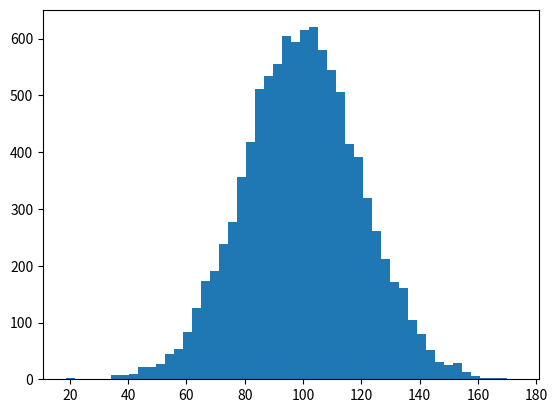

The matplotlib source for this figure:
"""
    Data Science and Machine Learning with Python
    Section 02 - Lesson 09
    Activity: Mean, Median, Mode, and introducing NumPy
    ---------------------------------------------------------------
    Find the mean and median of this data. In the code block
    below, write your code, and see if your
    result makes sense.
    ---------------------------------------------------------------
[redacted]
"""
import numpy as np
import matplotlib.pyplot as plt

# It defines the income distribution properties
cen = 100
std_dev = 20
count = 10000

# It generates a random income array around cen with a
# standard deviation of std_dev with
# "count" data points
incomes = np.random.normal(cen, std_dev, count)

# It plots a histogram with the data segmented in 50 buckets
plt.hist(incomes, 50)
plt.show()

# It calculates and prints the Mean value of the distribution
mean = np.mean(incomes)
print(mean)

# It calculates and prints the Median value of the distribution
median = np.median(incomes)
print(median)
